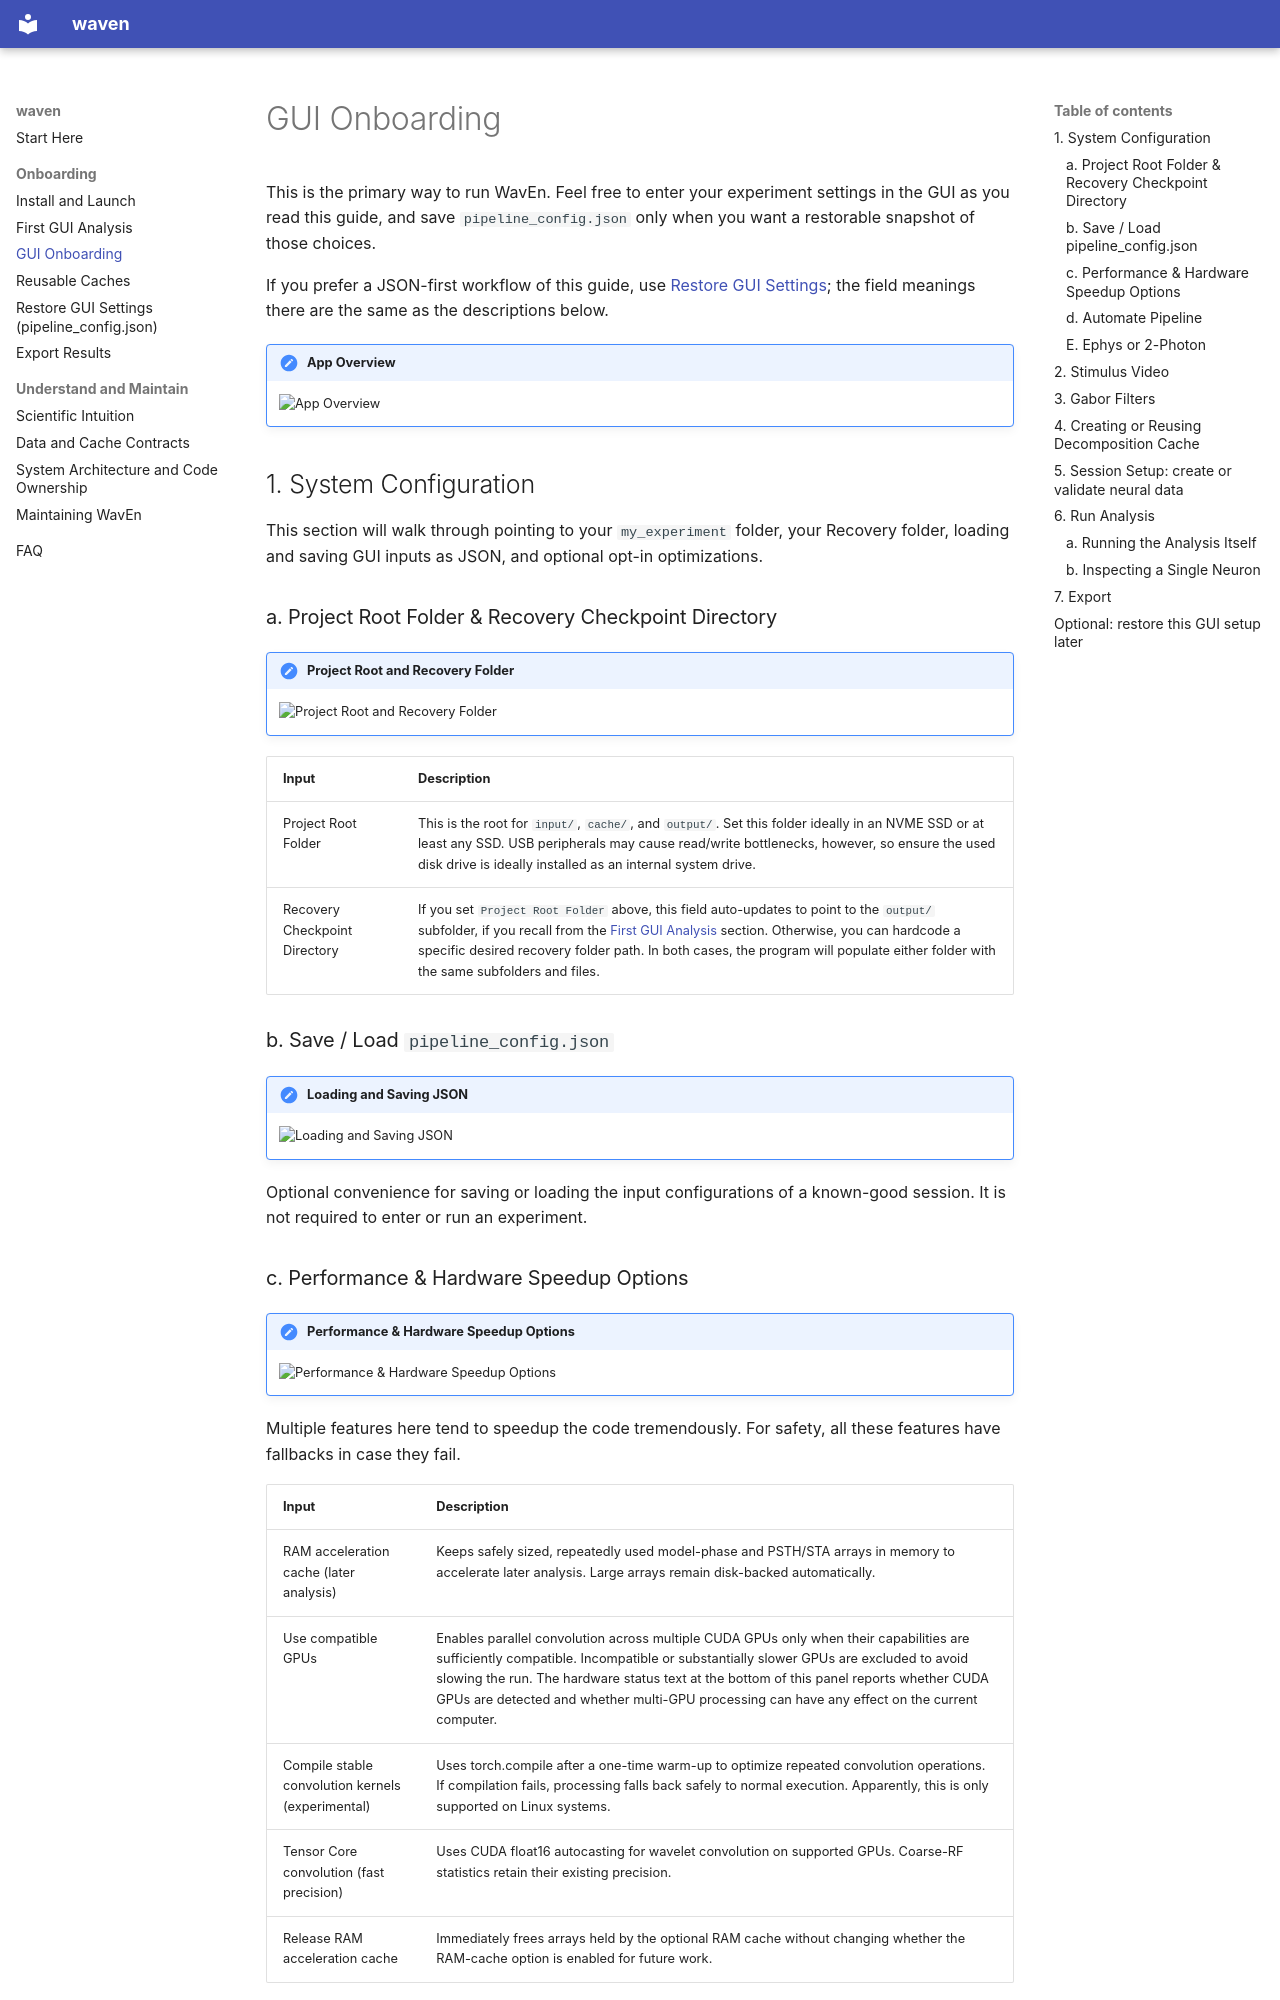

repository: abdwaleed/waven · page: tutorials/gui-onboarding/index.html · generator: mkdocs

# GUI Onboarding

This is the primary way to run WavEn. Feel free to enter your experiment settings in the GUI
as you read this guide, and save `pipeline_config.json` only when you want a
restorable snapshot of those choices.

If you prefer a JSON-first workflow of this guide, use
[Restore GUI Settings](../how-to/prepare-configuration.md); the field meanings
there are the same as the descriptions below.

!!! note "App Overview"
    ![App Overview](images\app_overview.png)

## 1. System Configuration

This section will walk through pointing to your `my_experiment` folder, your Recovery folder, loading and saving GUI 
inputs as JSON, and optional opt-in optimizations.

### a. Project Root Folder & Recovery Checkpoint Directory

!!! note "Project Root and Recovery Folder"
    ![Project Root and Recovery Folder](images\step-1.png)

| Input | Description |
| --- | --- |
| Project Root Folder | This is the root for `input/`, `cache/`, and `output/`. Set this folder ideally in an NVME SSD or at least any SSD. USB peripherals may cause read/write bottlenecks, however, so ensure the used disk drive is ideally installed as an internal system drive. |
| Recovery Checkpoint Directory | If you set `Project Root Folder` above, this field auto-updates to point to the `output/` subfolder, if you recall from the [First GUI Analysis](first-gui-analysis.md) section. Otherwise, you can hardcode a specific desired recovery folder path. In both cases, the program will populate either folder with the same subfolders and files. |

### b. Save / Load `pipeline_config.json`

!!! note "Loading and Saving JSON"
    ![Loading and Saving JSON](images\step-2.png)

Optional convenience for saving or loading the input configurations of a known-good session. It is not required to enter or run an experiment.

### c. Performance & Hardware Speedup Options

!!! note "Performance & Hardware Speedup Options"
    ![Performance & Hardware Speedup Options](images\step-3.png)

Multiple features here tend to speedup the code tremendously. For safety, all these features have fallbacks in case they fail.

| Input | Description |
| --- | --- |
| RAM acceleration cache (later analysis) | Keeps safely sized, repeatedly used model-phase and PSTH/STA arrays in memory to accelerate later analysis. Large arrays remain disk-backed automatically. |
| Use compatible GPUs | Enables parallel convolution across multiple CUDA GPUs only when their capabilities are sufficiently compatible. Incompatible or substantially slower GPUs are excluded to avoid slowing the run. The hardware status text at the bottom of this panel reports whether CUDA GPUs are detected and whether multi-GPU processing can have any effect on the current computer. |
| Compile stable convolution kernels (experimental) | Uses torch.compile after a one-time warm-up to optimize repeated convolution operations. If compilation fails, processing falls back safely to normal execution. Apparently, this is only supported on Linux systems. |
| Tensor Core convolution (fast precision) | Uses CUDA float16 autocasting for wavelet convolution on supported GPUs. Coarse-RF statistics retain their existing precision. |
| Release RAM acceleration cache | Immediately frees arrays held by the optional RAM cache without changing whether the RAM-cache option is enabled for future work. |
